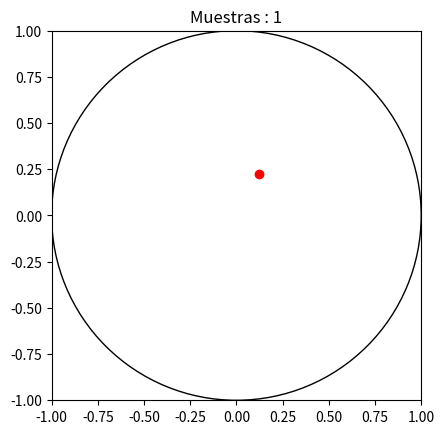

Recreate this plot in Python. (Note: this script raises an exception after producing the figure.)
import matplotlib.pyplot as plt
import random
import math 

max_val, min_val = 1, -1
range_size = (max_val - min_val)  

secuencia_puntos = [(random.random() * range_size + min_val, random.random() * range_size + min_val) for i in range(200)]

for i in range(len(secuencia_puntos)):
    print(i)
    figure, axes = plt.subplots()
    Drawing_colored_circle = plt.Circle(( 0 , 0 ), 1 ,fill=False)
    
    axes.set_aspect( 1 )
    axes.add_artist( Drawing_colored_circle )
    plt.xlim([-1, 1])
    plt.ylim([-1, 1])

    for punto in secuencia_puntos[:1+i]:

        axes.scatter(*punto, color = "red")

    plt.title( f'Muestras : {i+1}' )
    #plt.show()
    plt.savefig(f"pi_mc/pi_mc_{i}.png")
    plt.clf()